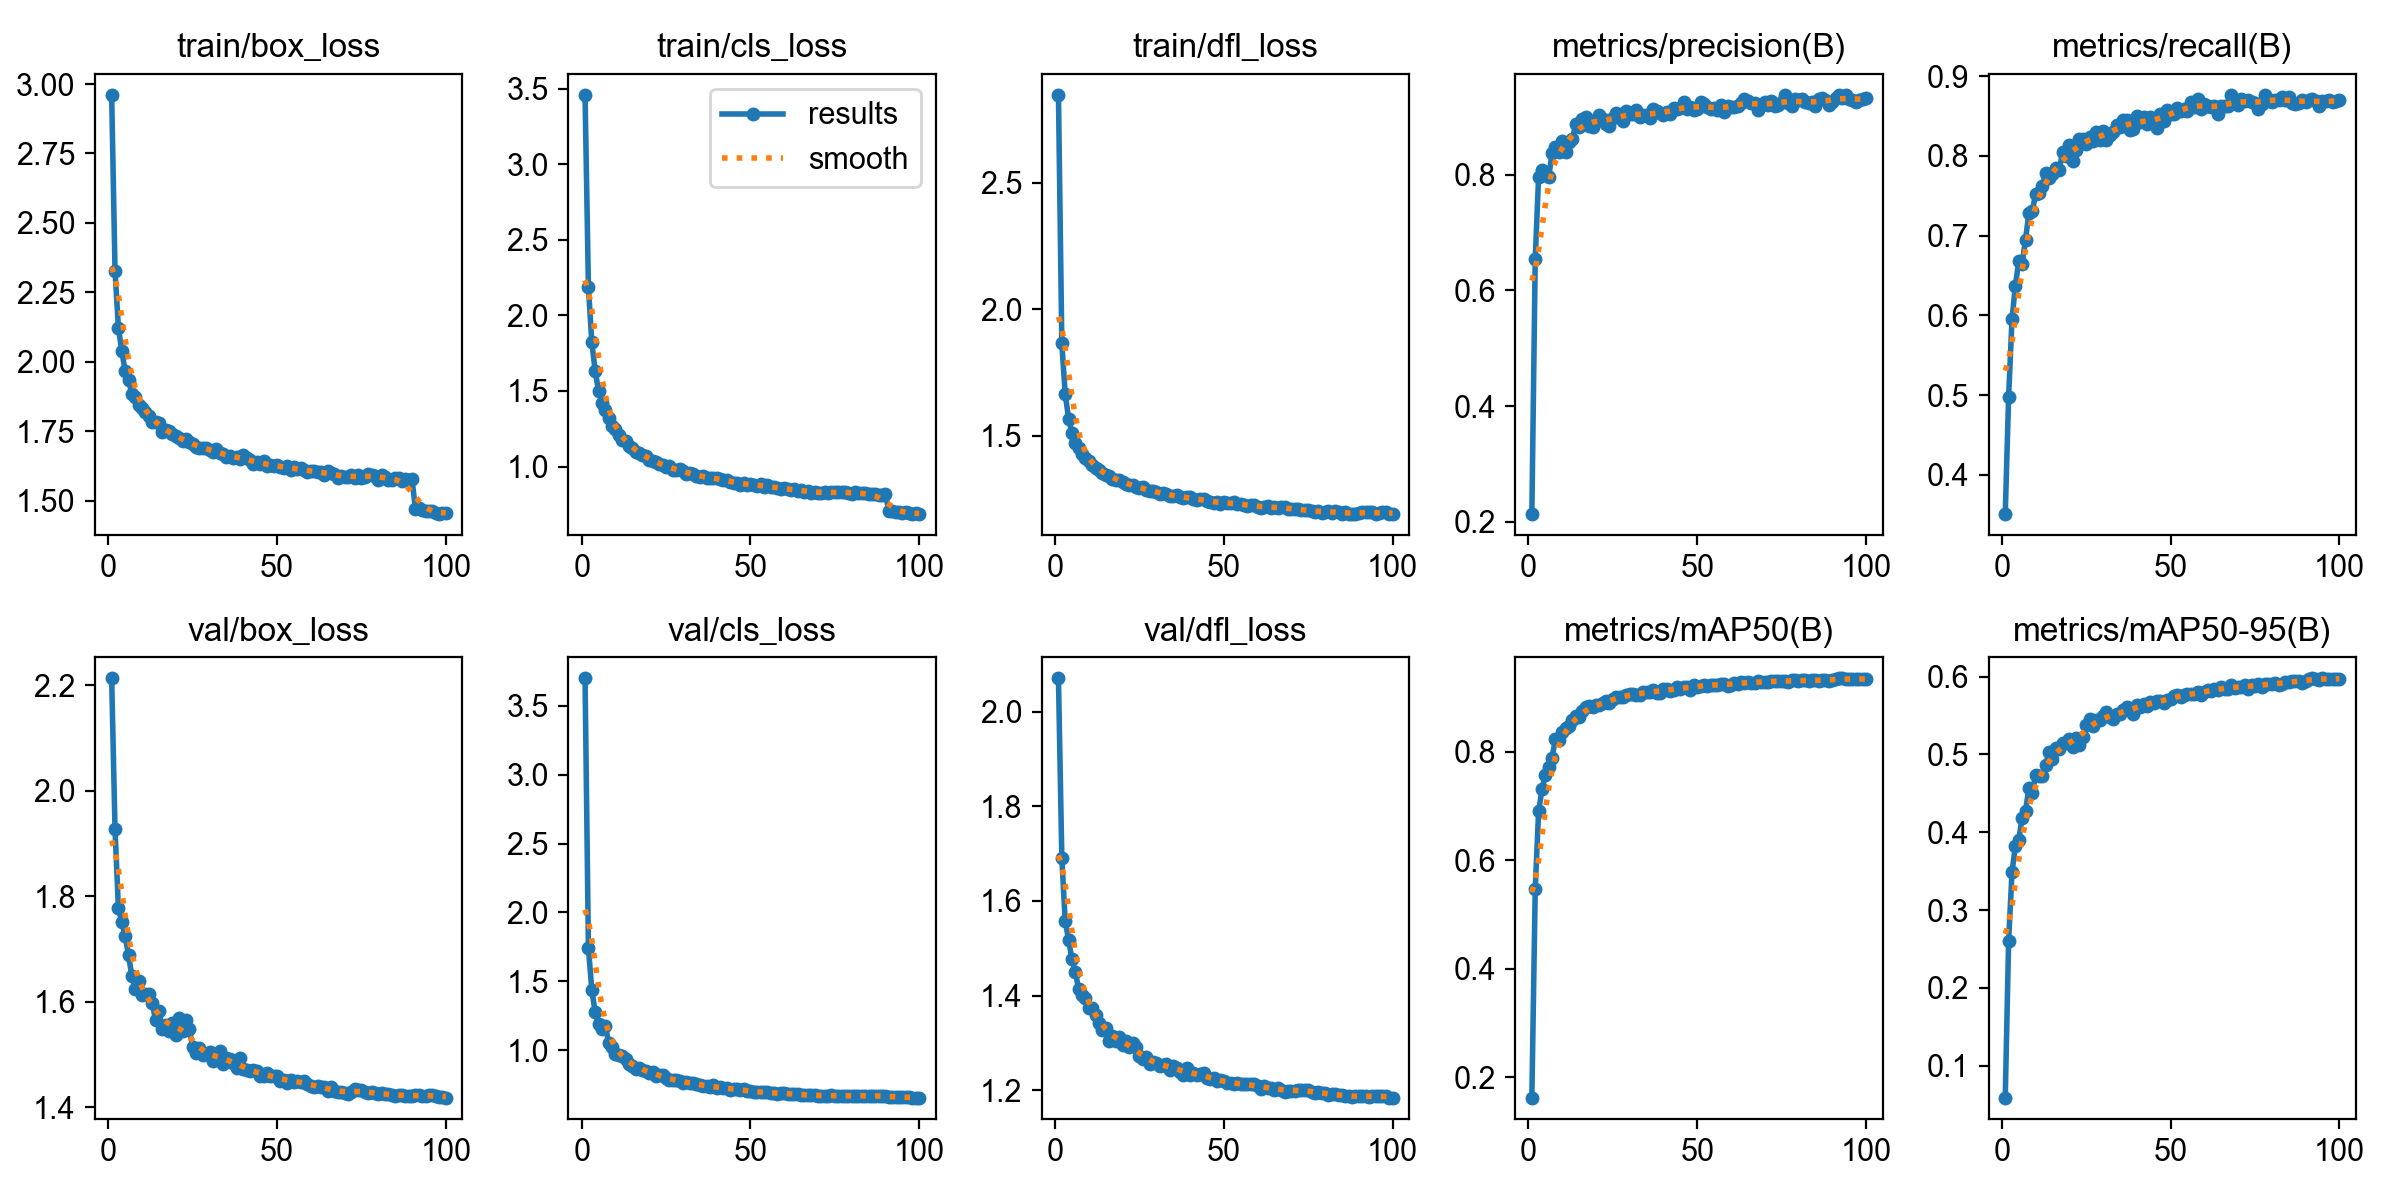

Data behind this chart, as committed beside it:
epoch, time, train/box_loss, train/cls_loss, train/dfl_loss, metrics/precision(B), metrics/recall(B), metrics/mAP50(B), metrics/mAP50-95(B), val/box_loss, val/cls_loss, val/dfl_loss, lr/pg0, lr/pg1, lr/pg2
1, 250.7, 2.961, 3.459, 2.847, 0.2136, 0.3509, 0.1621, 0.05908, 2.213, 3.7, 2.07, 0.000476, 0.000476, 0.000476
2, 502.4, 2.328, 2.185, 1.865, 0.6537, 0.4983, 0.5464, 0.2606, 1.927, 1.741, 1.691, 0.0009429, 0.0009429, 0.0009429
3, 748.7, 2.122, 1.824, 1.666, 0.7965, 0.595, 0.6903, 0.3486, 1.777, 1.439, 1.558, 0.0014, 0.0014, 0.0014
4, 989.1, 2.039, 1.631, 1.569, 0.8086, 0.637, 0.7309, 0.3824, 1.752, 1.275, 1.518, 0.001387, 0.001387, 0.001387
5, 1225, 1.967, 1.501, 1.511, 0.8036, 0.6685, 0.7572, 0.3901, 1.724, 1.19, 1.476, 0.001372, 0.001372, 0.001372
6, 1459, 1.936, 1.42, 1.47, 0.7955, 0.6648, 0.772, 0.4189, 1.688, 1.155, 1.45, 0.001358, 0.001358, 0.001358
7, 1696, 1.884, 1.372, 1.453, 0.8374, 0.6948, 0.7897, 0.4269, 1.648, 1.178, 1.413, 0.001344, 0.001344, 0.001344
8, 1933, 1.873, 1.318, 1.428, 0.8474, 0.7282, 0.8242, 0.4572, 1.625, 1.054, 1.402, 0.00133, 0.00133, 0.00133
9, 2169, 1.844, 1.269, 1.413, 0.8395, 0.7304, 0.8224, 0.4499, 1.639, 1.02, 1.395, 0.001316, 0.001316, 0.001316
10, 2404, 1.833, 1.245, 1.401, 0.8571, 0.7524, 0.8372, 0.4736, 1.613, 0.9731, 1.374, 0.001302, 0.001302, 0.001302
11, 2636, 1.821, 1.207, 1.384, 0.8398, 0.753, 0.8442, 0.4721, 1.614, 0.9623, 1.373, 0.001288, 0.001288, 0.001288
12, 2869, 1.806, 1.174, 1.375, 0.8558, 0.7626, 0.8471, 0.4719, 1.615, 0.9598, 1.36, 0.001273, 0.001273, 0.001273
13, 3104, 1.782, 1.168, 1.367, 0.8611, 0.779, 0.8588, 0.4857, 1.598, 0.9341, 1.343, 0.001259, 0.001259, 0.001259
14, 3337, 1.782, 1.134, 1.354, 0.887, 0.7727, 0.8659, 0.5036, 1.565, 0.8992, 1.328, 0.001245, 0.001245, 0.001245
15, 3569, 1.779, 1.124, 1.344, 0.8813, 0.7777, 0.865, 0.4938, 1.583, 0.8881, 1.331, 0.001231, 0.001231, 0.001231
16, 3801, 1.746, 1.093, 1.34, 0.8965, 0.7847, 0.8749, 0.5084, 1.548, 0.8649, 1.304, 0.001217, 0.001217, 0.001217
17, 4034, 1.754, 1.092, 1.331, 0.8998, 0.7817, 0.8827, 0.5066, 1.557, 0.8697, 1.316, 0.001203, 0.001203, 0.001203
18, 4268, 1.75, 1.078, 1.328, 0.8838, 0.8053, 0.8839, 0.5144, 1.545, 0.8532, 1.304, 0.001189, 0.001189, 0.001189
19, 4498, 1.74, 1.068, 1.327, 0.8828, 0.7998, 0.8836, 0.5141, 1.56, 0.8466, 1.313, 0.001174, 0.001174, 0.001174
20, 4731, 1.731, 1.042, 1.319, 0.8933, 0.8141, 0.8863, 0.5192, 1.537, 0.8369, 1.297, 0.00116, 0.00116, 0.00116
21, 4962, 1.725, 1.039, 1.311, 0.9034, 0.7936, 0.8864, 0.51, 1.568, 0.8395, 1.305, 0.001146, 0.001146, 0.001146
22, 5192, 1.715, 1.027, 1.308, 0.8958, 0.8076, 0.8898, 0.5215, 1.544, 0.8114, 1.292, 0.001132, 0.001132, 0.001132
23, 5430, 1.722, 1.019, 1.304, 0.8878, 0.8206, 0.8949, 0.5124, 1.565, 0.8205, 1.301, 0.001118, 0.001118, 0.001118
24, 5665, 1.711, 1.012, 1.299, 0.8833, 0.8217, 0.8903, 0.5219, 1.549, 0.8192, 1.291, 0.001104, 0.001104, 0.001104
25, 5897, 1.705, 0.9968, 1.295, 0.8974, 0.8155, 0.8975, 0.5372, 1.514, 0.799, 1.272, 0.001089, 0.001089, 0.001089
26, 6127, 1.693, 1.001, 1.296, 0.9064, 0.824, 0.901, 0.545, 1.503, 0.781, 1.266, 0.001075, 0.001075, 0.001075
27, 6357, 1.689, 0.9799, 1.287, 0.9027, 0.819, 0.9006, 0.5361, 1.512, 0.7853, 1.27, 0.001061, 0.001061, 0.001061
28, 6590, 1.689, 0.9775, 1.283, 0.8925, 0.8296, 0.9023, 0.5437, 1.498, 0.7817, 1.256, 0.001047, 0.001047, 0.001047
29, 6821, 1.69, 0.9806, 1.284, 0.9096, 0.8194, 0.9052, 0.5444, 1.501, 0.7734, 1.259, 0.001033, 0.001033, 0.001033
30, 7056, 1.683, 0.9684, 1.278, 0.9038, 0.8305, 0.9062, 0.549, 1.504, 0.7644, 1.258, 0.001019, 0.001019, 0.001019
31, 7285, 1.675, 0.9538, 1.271, 0.9052, 0.8198, 0.9063, 0.5539, 1.488, 0.7676, 1.252, 0.001005, 0.001005, 0.001005
32, 7516, 1.686, 0.9587, 1.274, 0.9107, 0.8259, 0.9058, 0.5481, 1.499, 0.7587, 1.253, 0.0009904, 0.0009904, 0.0009904
33, 7746, 1.672, 0.9509, 1.272, 0.8994, 0.8302, 0.9045, 0.5449, 1.507, 0.7615, 1.256, 0.0009763, 0.0009763, 0.0009763
34, 7975, 1.668, 0.939, 1.264, 0.9029, 0.8381, 0.9111, 0.552, 1.481, 0.7572, 1.243, 0.0009621, 0.0009621, 0.0009621
35, 8206, 1.659, 0.9301, 1.263, 0.9023, 0.8362, 0.9108, 0.5515, 1.493, 0.7485, 1.252, 0.000948, 0.000948, 0.000948
36, 8435, 1.66, 0.9385, 1.266, 0.8973, 0.8445, 0.911, 0.557, 1.492, 0.7415, 1.247, 0.0009339, 0.0009339, 0.0009339
37, 8666, 1.655, 0.9263, 1.261, 0.9126, 0.8444, 0.9143, 0.5611, 1.484, 0.7374, 1.239, 0.0009197, 0.0009197, 0.0009197
38, 8898, 1.657, 0.9241, 1.255, 0.9093, 0.8326, 0.9092, 0.5572, 1.474, 0.7342, 1.233, 0.0009056, 0.0009056, 0.0009056
39, 9135, 1.65, 0.9216, 1.257, 0.9064, 0.8342, 0.9087, 0.5522, 1.494, 0.7462, 1.246, 0.0008914, 0.0008914, 0.0008914
40, 9368, 1.663, 0.9214, 1.257, 0.9023, 0.8506, 0.9169, 0.5628, 1.473, 0.7236, 1.233, 0.0008773, 0.0008773, 0.0008773
41, 9599, 1.654, 0.9195, 1.252, 0.9084, 0.842, 0.9158, 0.5613, 1.471, 0.7312, 1.236, 0.0008631, 0.0008631, 0.0008631
42, 9831, 1.647, 0.9144, 1.248, 0.9043, 0.8482, 0.9133, 0.5651, 1.468, 0.7257, 1.233, 0.000849, 0.000849, 0.000849
43, 10057, 1.632, 0.9105, 1.252, 0.9145, 0.8399, 0.9148, 0.5626, 1.47, 0.7229, 1.235, 0.0008348, 0.0008348, 0.0008348
44, 10292, 1.639, 0.9005, 1.251, 0.9129, 0.8484, 0.919, 0.5677, 1.468, 0.7131, 1.236, 0.0008207, 0.0008207, 0.0008207
45, 10520, 1.631, 0.8909, 1.244, 0.9147, 0.8438, 0.9158, 0.5666, 1.458, 0.7207, 1.227, 0.0008065, 0.0008065, 0.0008065
46, 10750, 1.642, 0.8944, 1.241, 0.9259, 0.8347, 0.9191, 0.5688, 1.459, 0.7163, 1.224, 0.0007924, 0.0007924, 0.0007924
47, 10981, 1.625, 0.8794, 1.235, 0.9141, 0.8519, 0.9198, 0.5691, 1.466, 0.7091, 1.226, 0.0007782, 0.0007782, 0.0007782
48, 11212, 1.63, 0.8896, 1.238, 0.9168, 0.8438, 0.9152, 0.5662, 1.459, 0.7142, 1.219, 0.0007641, 0.0007641, 0.0007641
49, 11442, 1.625, 0.8792, 1.232, 0.9109, 0.8573, 0.9232, 0.5693, 1.458, 0.7007, 1.223, 0.0007499, 0.0007499, 0.0007499
50, 11677, 1.629, 0.8843, 1.24, 0.9138, 0.8522, 0.9207, 0.5713, 1.46, 0.7004, 1.219, 0.0007358, 0.0007358, 0.0007358
51, 11906, 1.621, 0.8763, 1.234, 0.9251, 0.8519, 0.9218, 0.5751, 1.45, 0.6979, 1.216, 0.0007216, 0.0007216, 0.0007216
52, 12140, 1.619, 0.8722, 1.234, 0.9214, 0.8604, 0.9237, 0.5761, 1.452, 0.6952, 1.216, 0.0007075, 0.0007075, 0.0007075
53, 12372, 1.626, 0.8824, 1.238, 0.9169, 0.856, 0.9218, 0.5739, 1.447, 0.6969, 1.213, 0.0006934, 0.0006934, 0.0006934
54, 12605, 1.609, 0.8681, 1.233, 0.9136, 0.8583, 0.9228, 0.5761, 1.452, 0.6925, 1.215, 0.0006792, 0.0006792, 0.0006792
55, 12841, 1.621, 0.8757, 1.233, 0.9143, 0.8562, 0.9242, 0.577, 1.447, 0.6947, 1.213, 0.0006651, 0.0006651, 0.0006651
56, 13073, 1.615, 0.8635, 1.228, 0.9122, 0.8674, 0.9244, 0.578, 1.45, 0.6865, 1.213, 0.0006509, 0.0006509, 0.0006509
57, 13306, 1.616, 0.8649, 1.222, 0.9196, 0.8608, 0.9248, 0.5773, 1.448, 0.689, 1.212, 0.0006368, 0.0006368, 0.0006368
58, 13536, 1.611, 0.8589, 1.226, 0.9084, 0.8708, 0.9255, 0.5805, 1.449, 0.6832, 1.213, 0.0006226, 0.0006226, 0.0006226
59, 13769, 1.603, 0.8508, 1.227, 0.9187, 0.8588, 0.9223, 0.5765, 1.445, 0.6918, 1.214, 0.0006085, 0.0006085, 0.0006085
60, 13998, 1.605, 0.8558, 1.22, 0.9162, 0.865, 0.9244, 0.5798, 1.441, 0.6854, 1.208, 0.0005943, 0.0005943, 0.0005943
... 40 more rows
